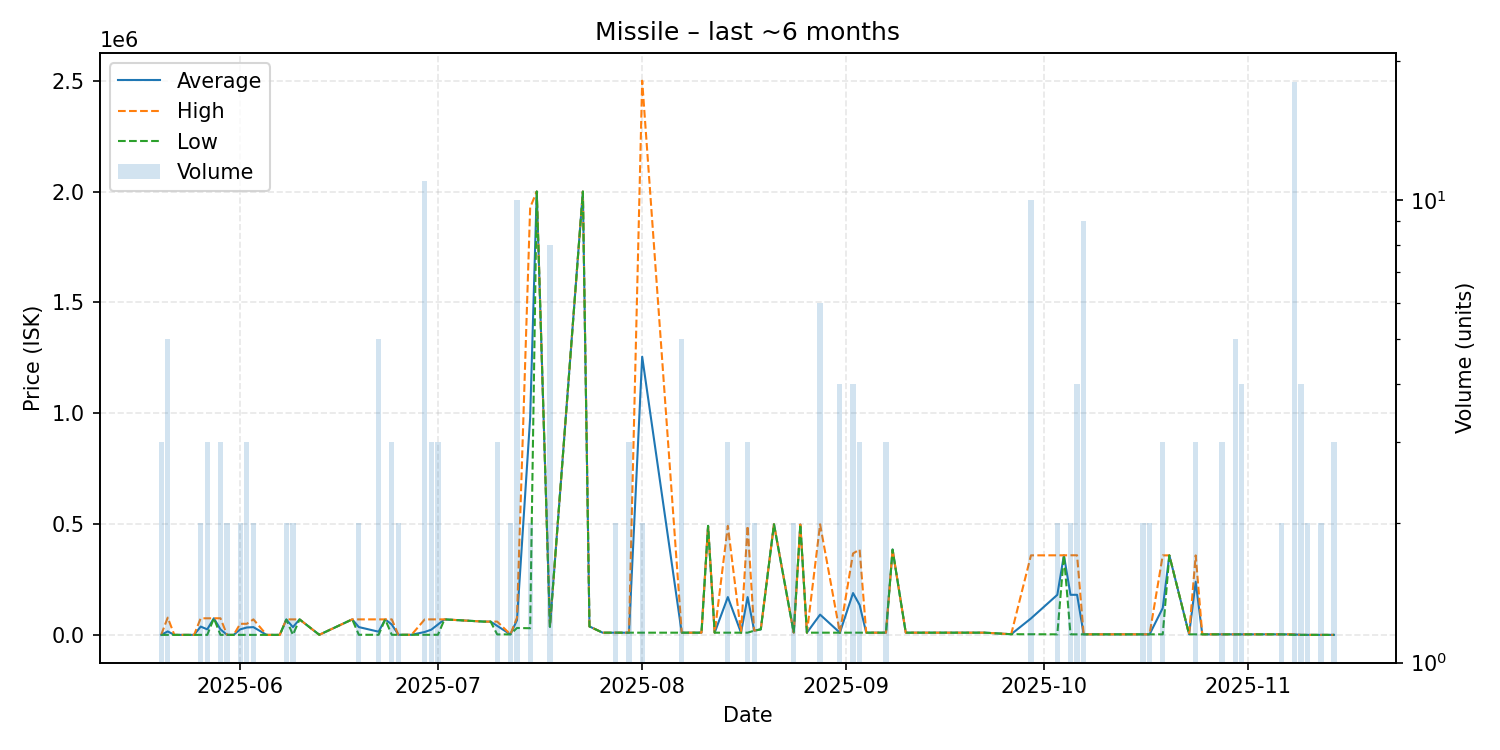

The data file committed next to this chart (first rows):
date, average, highest, lowest, order_count, volume
2025-05-20, 101.7, 101.7, 101.7, 3, 3
2025-05-21, 15673, 77960, 101.8, 3, 5
2025-05-22, 101.8, 101.8, 101.8, 1, 1
2025-05-24, 101.8, 101.8, 101.8, 1, 1
2025-05-25, 101.8, 101.8, 101.8, 1, 1
2025-05-26, 37551, 75000, 101.9, 2, 2
2025-05-27, 24991, 74770, 101.9, 2, 3
2025-05-28, 75000, 75000, 75000, 1, 1
2025-05-29, 25065, 74990, 102.1, 3, 3
2025-05-30, 102.2, 102.2, 102.2, 2, 2
2025-05-31, 102.3, 102.3, 102.3, 1, 1
2025-06-01, 25051, 50000, 102.3, 2, 2
2025-06-02, 33367, 50000, 102.3, 3, 3
2025-06-03, 35051, 70000, 102.4, 2, 2
2025-06-05, 102.4, 102.4, 102.4, 1, 1
2025-06-07, 102.5, 102.5, 102.5, 1, 1
2025-06-08, 69500, 70000, 69000, 2, 2
2025-06-09, 35051, 70000, 102.5, 2, 2
2025-06-10, 70000, 70000, 70000, 1, 1
2025-06-13, 500.1, 500.1, 500.1, 1, 1
2025-06-18, 69980, 69980, 69980, 1, 1
2025-06-19, 35245, 69990, 500.4, 2, 2
2025-06-22, 14398, 69990, 500.5, 3, 5
2025-06-23, 69990, 69990, 69990, 1, 1
2025-06-24, 46827, 69990, 500.6, 3, 3
2025-06-25, 500.6, 500.6, 500.6, 1, 2
2025-06-27, 500.7, 500.7, 500.7, 1, 1
2025-06-29, 13135, 69990, 500.8, 5, 11
2025-06-30, 23664, 69990, 500.8, 3, 3
2025-07-01, 46827, 69990, 500.9, 3, 3
2025-07-02, 69990, 69990, 69990, 1, 1
2025-07-08, 59900, 59900, 59900, 1, 1
2025-07-09, 59900, 59900, 59900, 1, 1
2025-07-10, 40667, 59950, 2101, 3, 3
2025-07-12, 2352, 2501, 2204, 2, 2
2025-07-13, 66344, 77980, 31251, 8, 10
2025-07-15, 979005, 1928000, 30010, 2, 2
2025-07-16, 2000000, 2000000, 2000000, 1, 1
2025-07-18, 36510, 36510, 36510, 1, 8
2025-07-23, 2000000, 2000000, 2000000, 1, 1
2025-07-24, 38010, 38010, 38010, 1, 1
2025-07-26, 10000, 10000, 10000, 1, 1
2025-07-27, 10000, 10000, 10000, 1, 1
2025-07-28, 10000, 10000, 10000, 2, 2
2025-07-30, 10000, 10000, 10000, 2, 3
2025-08-01, 1255000, 2500000, 10000, 2, 2
2025-08-07, 10000, 10000, 10000, 1, 5
2025-08-08, 10000, 10000, 10000, 1, 1
2025-08-09, 10000, 10000, 10000, 1, 1
2025-08-10, 10000, 10000, 10000, 1, 1
2025-08-11, 492000, 492000, 492000, 1, 1
2025-08-12, 10000, 10000, 10000, 1, 1
2025-08-14, 170633, 491900, 10000, 2, 3
2025-08-16, 10000, 10000, 10000, 1, 1
2025-08-17, 170667, 492000, 10000, 2, 3
2025-08-18, 19080, 19080, 19080, 1, 2
2025-08-19, 25000, 25000, 25000, 1, 1
2025-08-21, 499000, 499000, 499000, 1, 1
2025-08-24, 10000, 10000, 10000, 2, 2
2025-08-25, 498000, 498000, 498000, 1, 1
... 38 more rows
